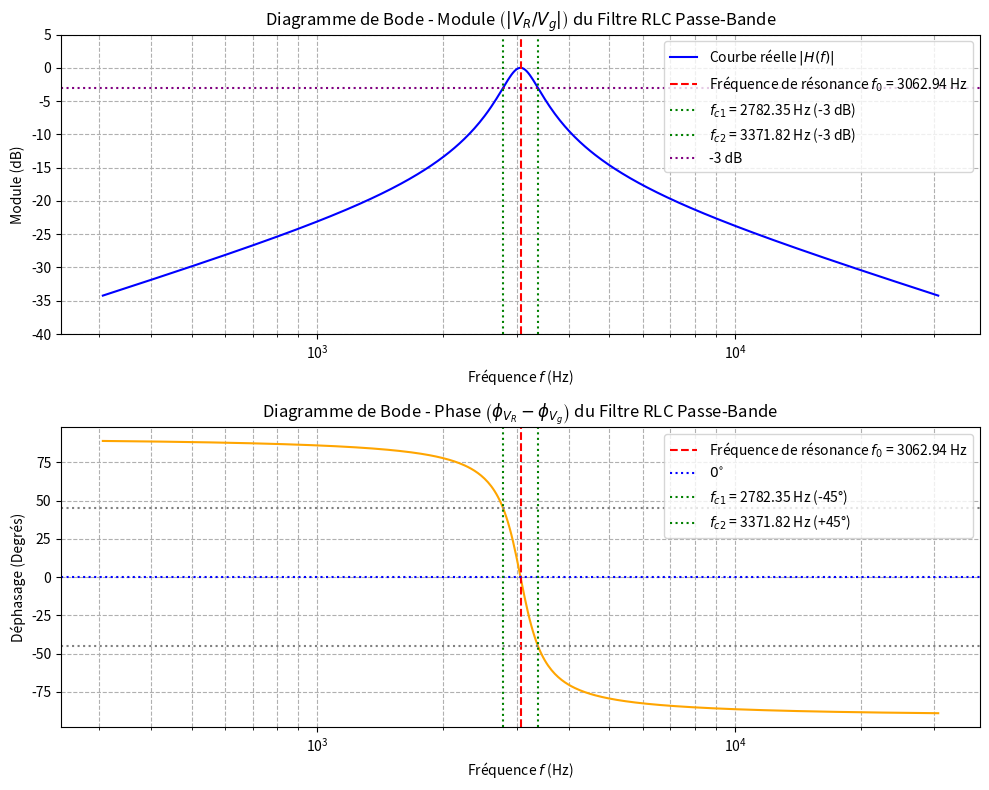

Source code (Python):
import numpy as np
import matplotlib.pyplot as plt

# --- 1. Définition des Paramètres du Circuit RLC Série ---
L = 27e-3  # Inductance en Henry (27 mH)
C = 0.1e-6 # Capacité en Farads (0.1 μF)
R = 100    # Résistance en Ohms (Ajoutée pour l'amortissement et la forme du filtre)
V_g_peak_to_peak = 0.2 # Tension crête à crête de la source (V)

print(f"**Paramètres du circuit RLC :**")
print(f"R = {R} Ω")
print(f"L = {L*1e3:.0f} mH")
print(f"C = {C*1e6:.1f} μF\n")

# --- 2. Analyse Théorique ---

# Pulsation de résonance (naturelle)
omega_0 = 1 / np.sqrt(L * C)
f_0 = omega_0 / (2 * np.pi) # Fréquence de résonance en Hz

# Facteur de qualité Q (pour un RLC série, avec la sortie aux bornes de R)
Q = (1/R) * np.sqrt(L/C)

# Largeur de bande à -3dB (bande passante)
delta_omega = R / L
delta_f = delta_omega / (2 * np.pi)

# Fréquences de coupure théoriques (approximatives pour Q élevé)
f_c1 = f_0 * np.sqrt(1 + (1/(2*Q))**2) - f_0 / (2*Q) # Fréquence de coupure inférieure
f_c2 = f_0 * np.sqrt(1 + (1/(2*Q))**2) + f_0 / (2*Q) # Fréquence de coupure supérieure

# Pour des Q élevés, on peut aussi utiliser f_c1 = f_0 - delta_f/2 et f_c2 = f_0 + delta_f/2

print(f"**Fréquence de résonance (f_0):** {f_0:.2f} Hz")
print(f"**Facteur de qualité (Q):** {Q:.2f}")
print(f"**Largeur de bande (-3dB) (Δf):** {delta_f:.2f} Hz")
print(f"**Fréquence de coupure inférieure (f_c1):** {f_c1:.2f} Hz")
print(f"**Fréquence de coupure supérieure (f_c2):** {f_c2:.2f} Hz\n")

# Définir la plage de fréquences (centrée autour de la résonance)
f_min = f_0 / 10 # 1/10 de la fréquence de résonance
f_max = f_0 * 10  # 10 fois la fréquence de résonance
f = np.logspace(np.log10(f_min), np.log10(f_max), 500)
omega = 2 * np.pi * f

# Fonction de transfert pour un filtre RLC série avec sortie aux bornes de R (Passe-bande)
# H(jω) = V_R / V_g = R / (R + jωL + 1/(jωC))
# On peut simplifier en divisant par R: H(jω) = 1 / (1 + jω(L/R) + 1/(jωRC))
# Ou mieux, en termes de Q et ω0: H(jω) = 1 / (1 + jQ(ω/ω0 - ω0/ω))

Z_total = R + 1j * omega * L + (1 / (1j * omega * C))
H = R / Z_total

# Calcul du module et de la phase
module_H = np.abs(H)
phase_H = np.angle(H, deg=True) # Phase en degrés

# Calcul du module en décibel (dB)
module_H_dB = 20 * np.log10(module_H)

# --- 3. Tracé de la Réponse en Fréquence (Diagrammes de Bode) ---

plt.figure(figsize=(10, 8))

# --- Tracé du Module (dB) vs Fréquence (Log) ---
plt.subplot(2, 1, 1)
plt.semilogx(f, module_H_dB, color='blue', label='Courbe réelle $|H(f)|$')
plt.title('Diagramme de Bode - Module $\\left(|V_R / V_g|\\right)$ du Filtre RLC Passe-Bande')
plt.xlabel('Fréquence $f$ (Hz)')
plt.ylabel('Module (dB)')
plt.grid(which="both", ls="--")

# Ajout de la fréquence de résonance
plt.axvline(x=f_0, color='red', linestyle='--', label=f'Fréquence de résonance $f_0$ = {f_0:.2f} Hz')
# Ajout des fréquences de coupure
plt.axvline(x=f_c1, color='green', linestyle=':', label=f'$f_{{c1}}$ = {f_c1:.2f} Hz (-3 dB)')
plt.axvline(x=f_c2, color='green', linestyle=':', label=f'$f_{{c2}}$ = {f_c2:.2f} Hz (-3 dB)')
plt.axhline(y=-3, color='purple', linestyle=':', label='-3 dB') # Ligne des -3 dB
plt.legend()
plt.ylim([-40, 5]) # Ajustement de l'échelle pour une meilleure vue

# --- Tracé de la Phase (Degrés) vs Fréquence (Log) ---
plt.subplot(2, 1, 2)
plt.semilogx(f, phase_H, color='orange')
plt.title('Diagramme de Bode - Phase $\\left(\\phi_{V_R} - \\phi_{V_g}\\right)$ du Filtre RLC Passe-Bande')
plt.xlabel('Fréquence $f$ (Hz)')
plt.ylabel('Déphasage (Degrés)')
plt.grid(which="both", ls="--")

# Ajout de la fréquence de résonance (où la phase est de 0 degrés)
plt.axvline(x=f_0, color='red', linestyle='--', label=f'Fréquence de résonance $f_0$ = {f_0:.2f} Hz')
plt.axhline(y=0, color='blue', linestyle=':', label='$0^{\\circ}$') # Ligne des 0 degrés à la résonance
# Ajout des fréquences de coupure (où la phase est de +/- 45 degrés)
plt.axvline(x=f_c1, color='green', linestyle=':', label=f'$f_{{c1}}$ = {f_c1:.2f} Hz (-45°)')
plt.axvline(x=f_c2, color='green', linestyle=':', label=f'$f_{{c2}}$ = {f_c2:.2f} Hz (+45°)')
plt.axhline(y=-45, color='gray', linestyle=':')
plt.axhline(y=45, color='gray', linestyle=':')
plt.legend()

plt.tight_layout()
plt.show()
